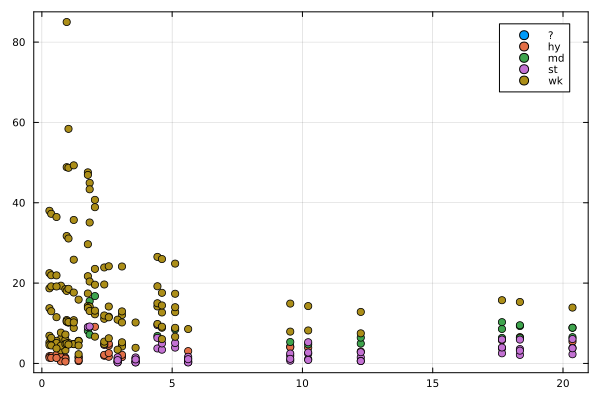

Values plotted in this chart, from the file beside it:
version, phi, strainrate, str_uc_km_MPa, str_lc_km_MPa, str_ml_km_MPa, A_uc_W_kg, A_lc_W_kg, A_ml_W_kg, delta_rho, drip_type, net_uplift, t_detach, t_diff, exx_middle, topo_middle, topo_avg, topo_left, topo_right, vz_middle, drip_width, m_extending, remnant, topos
A1_G1e11_ch2_cs0p9_dmg1_ecx0p5_fr15_fs0p…, 1.5, 1.0e-15, 107.2, 58.14, 4.539, 3.6363636363636364e-10, 1.6666666666666666e-10, 6.060606060606061e-12, 160, st, 0.0993, 25.36, 0.298, -5.0405270506526795e-15, 1.603, 2.057, 2.138, 2.004, 0.5065, 94.91, 9.0, 0.0, [-0.0402601957321167,-0.6000677347183228…
A1_G1e11_ch2_cs0p9_dmg1_ecx0p5_fr15_fs0p…, 1.5, 1.0e-15, 124.2, 58.14, 4.539, 3.6363636363636364e-10, 1.6666666666666666e-10, 6.060606060606061e-12, 160, st, 0.1256, 25.22, 0.2879, -4.673519533068653e-15, 1.615, 2.022, 2.061, 1.998, 0.4899, 94.91, 9.0, 0.00463, [-0.07071149349212646,-0.715942859649658…
A1_G1e11_ch2_cs0p9_dmg1_ecx0p5_fr15_fs0p…, 1.5, 1.0e-15, 154.5, 58.14, 4.539, 3.6363636363636364e-10, 1.6666666666666666e-10, 6.060606060606061e-12, 160, st, 0.0, 24.47, 0.394, -1.9099368150942743e-14, 1.434, 1.991, 2.073, 2.011, 0.355, 92.59, 0.0, 0.02315, [-0.07224535942077637,-0.431358933448791…
A1_G1e11_ch2_cs0p9_dmg1_ecx0p5_fr15_fs0p…, 1.5, 1.0e-15, 107.2, 58.14, 4.539, 3.6363636363636364e-10, 1.6666666666666666e-10, 6.060606060606061e-12, 250, st, 0.2409, 23.97, 0.1359, -1.641703503555466e-14, 1.317, 1.836, 1.988, 1.821, 1.155, 90.28, 9.0, 0.00463, [-0.04483914375305176,-0.682691216468811…
A1_G1e11_ch2_cs0p9_dmg1_ecx0p5_fr15_fs0p…, 1.5, 1.0e-15, 124.2, 58.14, 4.539, 3.6363636363636364e-10, 1.6666666666666666e-10, 6.060606060606061e-12, 250, st, 0.2136, 23.83, 0.1254, -1.8492584240715863e-14, 1.361, 1.845, 1.972, 1.844, 0.9758, 90.28, 9.0, 0.009259, [-0.02825164794921875,-0.778585433959960…
A1_G1e11_ch2_cs0p9_dmg1_ecx0p5_fr15_fs0p…, 1.5, 1.0e-15, 154.5, 58.14, 4.539, 3.6363636363636364e-10, 1.6666666666666666e-10, 6.060606060606061e-12, 250, st, 0.1119, 22.99, 0.1601, -2.2624785345985027e-14, 1.362, 1.803, 1.935, 1.83, 0.5912, 85.65, 9.0, 0.02315, [-0.13821375370025635,-0.587339878082275…
A1_G1e11_ch2_cs0p9_dmg1_ecx0p5_fr15_fs0p…, 1.5, 1.0e-15, 107.2, 58.14, 4.539, 3.6363636363636364e-10, 1.6666666666666666e-10, 6.060606060606061e-12, 70, st, 0.01842, 28.33, 1.029, -4.235040645944729e-15, 2.003, 2.427, 2.418, 2.439, 0.2674, 101.9, 0.0, 0.0, [-0.00449061393737793,-0.572886943817138…
A1_G1e11_ch2_cs0p9_dmg1_ecx0p5_fr15_fs0p…, 1.5, 1.0e-15, 124.2, 58.14, 4.539, 3.6363636363636364e-10, 1.6666666666666666e-10, 6.060606060606061e-12, 70, st, 0.0457, 27.98, 1.378, -4.3373893310273606e-15, 2.026, 2.382, 2.376, 2.406, 0.2709, 101.9, 9.0, 0.0, [-0.0623326301574707,-0.3500901460647583…
A1_G1e11_ch2_cs0p9_dmg1_ecx0p5_fr15_fs0p…, 1.5, 1.0e-15, 154.5, 58.14, 4.539, 3.6363636363636364e-10, 1.6666666666666666e-10, 6.060606060606061e-12, 70, st, 0.07027, 26.92, 1.45, -3.5199849609933052e-15, 1.919, 2.259, 2.27, 2.247, 0.2603, 99.54, 0.0, 0.00463, [-0.051193833351135254,-0.45713317394256…
A1_G1e11_ch2_cs0p9_dmg1_ecx0p5_fr15_fs0p…, 1.5, 1.0e-15, 107.2, 192.1, 18.07, 3.6363636363636364e-10, 1.6666666666666666e-10, 6.060606060606061e-12, 160, hy, 1.286, 27.32, 0.9171, 2.4918748455221974e-16, 2.363, 2.313, 2.174, 2.128, 0.2432, 118.1, 4.5, 0.0, [-0.03127002716064453,-0.912024855613708…
A1_G1e11_ch2_cs0p9_dmg1_ecx0p5_fr15_fs0p…, 1.5, 1.0e-15, 124.2, 192.1, 18.07, 3.6363636363636364e-10, 1.6666666666666666e-10, 6.060606060606061e-12, 160, hy, 1.204, 27.03, 0.8875, 2.188061200349923e-16, 2.288, 2.261, 2.079, 2.085, 0.2489, 118.1, 4.5, 0.0, [-0.0501251220703125,-1.0525546073913574…
A1_G1e11_ch2_cs0p9_dmg1_ecx0p5_fr15_fs0p…, 1.5, 1.0e-15, 154.5, 192.1, 18.07, 3.6363636363636364e-10, 1.6666666666666666e-10, 6.060606060606061e-12, 160, hy, 1.141, 26.46, 1.086, 8.744866747382413e-17, 2.265, 2.27, 2.16, 2.108, 0.2231, 115.7, 4.5, 0.0, [-0.06701278686523438,-0.806804418563842…
A1_G1e11_ch2_cs0p9_dmg1_ecx0p5_fr15_fs0p…, 1.5, 1.0e-15, 107.2, 192.1, 18.07, 3.6363636363636364e-10, 1.6666666666666666e-10, 6.060606060606061e-12, 250, hy, 1.416, 25.06, 0.3015, 1.7905449324343356e-16, 1.984, 2.021, 1.956, 1.82, 0.5967, 115.7, 4.5, 0.0, [-0.1079627275466919,-1.246239423751831,…
A1_G1e11_ch2_cs0p9_dmg1_ecx0p5_fr15_fs0p…, 1.5, 1.0e-15, 124.2, 192.1, 18.07, 3.6363636363636364e-10, 1.6666666666666666e-10, 6.060606060606061e-12, 250, hy, 1.35, 25, 0.2954, 2.122793208948141e-16, 1.919, 1.997, 1.887, 1.814, 0.5916, 113.4, 4.5, 0.0, [-0.09375059604644775,-1.330831408500671…
A1_G1e11_ch2_cs0p9_dmg1_ecx0p5_fr15_fs0p…, 1.5, 1.0e-15, 154.5, 192.1, 18.07, 3.6363636363636364e-10, 1.6666666666666666e-10, 6.060606060606061e-12, 250, hy, 1.392, 24.15, 0.3579, -6.204409930123751e-16, 1.944, 1.977, 1.961, 1.831, 0.5161, 113.4, 6.5, 0.0, [-0.08939611911773682,-1.087995767593383…
A1_G1e11_ch2_cs0p9_dmg1_ecx0p5_fr15_fs0p…, 1.5, 1.0e-15, 107.2, 192.1, 18.07, 3.6363636363636364e-10, 1.6666666666666666e-10, 6.060606060606061e-12, 70, wk, 1.116, 33.38, 4.686, 4.494881978558615e-16, 3.451, 3.014, 2.89, 2.85, 0.09814, 125.0, 4.5, 0.0, [-0.030312061309814453,-0.35896658897399…
A1_G1e11_ch2_cs0p9_dmg1_ecx0p5_fr15_fs0p…, 1.5, 1.0e-15, 124.2, 192.1, 18.07, 3.6363636363636364e-10, 1.6666666666666666e-10, 6.060606060606061e-12, 70, wk, 1.033, 32.89, 4.18, 3.801048968798444e-16, 3.374, 2.938, 2.807, 2.785, 0.1029, 122.7, 4.5, 0.0, [-0.0025548934936523438,-0.5647089481353…
A1_G1e11_ch2_cs0p9_dmg1_ecx0p5_fr15_fs0p…, 1.5, 1.0e-15, 154.5, 192.1, 18.07, 3.6363636363636364e-10, 1.6666666666666666e-10, 6.060606060606061e-12, 70, wk, 1.073, 32.47, 4.85, 5.958284919662109e-16, 3.543, 2.952, 2.805, 2.747, 0.1017, 122.7, 3.0, 0.0, [-0.05195927619934082,-0.363016128540039…
A1_G1e11_ch2_cs0p9_dmg1_ecx0p5_fr15_fs0p…, 1.5, 1.0e-15, 107.2, 315.3, 45.39, 3.6363636363636364e-10, 1.6666666666666666e-10, 6.060606060606061e-12, 160, wk, 1.229, 31.38, 3.305, 2.3296648068098875e-15, 3.517, 2.789, 2.578, 2.527, 0.1455, 136.6, 3.0, 0.0, [-0.04086947441101074,-0.700811743736267…
A1_G1e11_ch2_cs0p9_dmg1_ecx0p5_fr15_fs0p…, 1.5, 1.0e-15, 124.2, 315.3, 45.39, 3.6363636363636364e-10, 1.6666666666666666e-10, 6.060606060606061e-12, 160, wk, 1.158, 31.19, 3.253, 2.1561291434993995e-15, 3.502, 2.777, 2.572, 2.525, 0.09144, 136.6, 3.0, 0.0, [-0.008177757263183594,-0.80802845954895…
A1_G1e11_ch2_cs0p9_dmg1_ecx0p5_fr15_fs0p…, 1.5, 1.0e-15, 154.5, 315.3, 45.39, 3.6363636363636364e-10, 1.6666666666666666e-10, 6.060606060606061e-12, 160, wk, 1.117, 31.23, 3.207, 2.7283238280504394e-15, 3.583, 2.801, 2.607, 2.507, 0.1207, 134.3, 3.0, 0.0, [-0.10465240478515625,-0.708179712295532…
A1_G1e11_ch2_cs0p9_dmg1_ecx0p5_fr15_fs0p…, 1.5, 1.0e-15, 107.2, 315.3, 45.39, 3.6363636363636364e-10, 1.6666666666666666e-10, 6.060606060606061e-12, 250, wk, 1.427, 26.6, 1.077, 2.432549875506368e-15, 2.766, 2.247, 2.032, 1.963, 0.4122, 131.9, 4.5, 0.0, [-0.04335331916809082,-1.120838403701782…
A1_G1e11_ch2_cs0p9_dmg1_ecx0p5_fr15_fs0p…, 1.5, 1.0e-15, 124.2, 315.3, 45.39, 3.6363636363636364e-10, 1.6666666666666666e-10, 6.060606060606061e-12, 250, hy, 1.426, 26.51, 1.053, 3.2985817717675822e-15, 2.754, 2.206, 1.968, 1.908, 0.4014, 134.3, 4.5, 0.0, [-0.010007619857788086,-1.13503921031951…
A1_G1e11_ch2_cs0p9_dmg1_ecx0p5_fr15_fs0p…, 1.5, 1.0e-15, 154.5, 315.3, 45.39, 3.6363636363636364e-10, 1.6666666666666666e-10, 6.060606060606061e-12, 250, hy, 1.336, 26.52, 1.062, 1.2722684742479031e-15, 2.616, 2.259, 2.024, 2.04, 0.3256, 131.9, 4.5, 0.0, [-0.06943774223327637,-1.02353036403656,…
A1_G1e11_ch2_cs0p9_dmg1_ecx0p5_fr15_fs0p…, 1.5, 1.0e-15, 107.2, 315.3, 45.39, 3.6363636363636364e-10, 1.6666666666666666e-10, 6.060606060606061e-12, 70, wk, 0.9066, 49.57, 9.929, 2.8115395459776724e-18, 5.009, 4.338, 4.379, 4.379, 0.0131, 125.0, 3.0, 0.0, [-0.02388143539428711,-0.621825695037841…
A1_G1e11_ch2_cs0p9_dmg1_ecx0p5_fr15_fs0p…, 1.5, 1.0e-15, 124.2, 315.3, 45.39, 3.6363636363636364e-10, 1.6666666666666666e-10, 6.060606060606061e-12, 70, wk, 0.8798, 49.53, 9.976, 4.4293222240111735e-18, 4.914, 4.254, 4.345, 4.318, 0.01316, 122.7, 3.0, 0.0, [-0.022252321243286133,-0.44087553024291…
A1_G1e11_ch2_cs0p9_dmg1_ecx0p5_fr15_fs0p…, 1.5, 1.0e-15, 154.5, 315.3, 45.39, 3.6363636363636364e-10, 1.6666666666666666e-10, 6.060606060606061e-12, 70, wk, 0.9591, 48.56, 8.973, 3.955781640948361e-19, 4.903, 4.237, 4.216, 4.32, 0.004179, 120.4, 3.0, 0.0, [-0.007057905197143555,-0.63335239887237…
A1_G1e11_ch2_cs0p9_dmg1_ecx0p5_fr15_fs0p…, 1.5, 1.0e-15, 178, 169.6, 4.539, 3.6363636363636364e-10, 1.6666666666666666e-10, 6.060606060606061e-12, 160, st, -0.08616, 27, 1.568, -3.0685443521940225e-15, 1.803, 2.373, 2.608, 2.519, 0.3053, 92.59, 0.0, 0.00463, [-0.09448158740997314,-0.964857578277587…
A1_G1e11_ch2_cs0p9_dmg1_ecx0p5_fr15_fs0p…, 1.5, 1.0e-15, 195, 169.6, 4.539, 3.6363636363636364e-10, 1.6666666666666666e-10, 6.060606060606061e-12, 160, st, -0.07222, 26.71, 1.307, -2.5861069962064423e-15, 1.792, 2.35, 2.602, 2.493, 0.2934, 94.91, 0.0, 0.00463, [-0.06472229957580566,-1.170008659362793…
A1_G1e11_ch2_cs0p9_dmg1_ecx0p5_fr15_fs0p…, 1.5, 1.0e-15, 225.2, 169.6, 4.539, 3.6363636363636364e-10, 1.6666666666666666e-10, 6.060606060606061e-12, 160, st, -0.1106, 25.65, 1.235, -6.155160999350663e-15, 1.71, 2.207, 2.441, 2.295, 0.2714, 90.28, 0.0, 0.02778, [-0.009793400764465332,-0.84567081928253…
A1_G1e11_ch2_cs0p9_dmg1_ecx0p5_fr15_fs0p…, 1.5, 1.0e-15, 178, 169.6, 4.539, 3.6363636363636364e-10, 1.6666666666666666e-10, 6.060606060606061e-12, 250, st, -0.1301, 24.59, 0.4504, -7.943862920440671e-15, 1.327, 2.06, 2.461, 2.193, 0.7453, 87.96, 0.0, 0.00463, [-0.12024199962615967,-1.531668424606323…
A1_G1e11_ch2_cs0p9_dmg1_ecx0p5_fr15_fs0p…, 1.5, 1.0e-15, 195, 169.6, 4.539, 3.6363636363636364e-10, 1.6666666666666666e-10, 6.060606060606061e-12, 250, st, -0.1462, 24.24, 0.8923, -8.96494589176268e-15, 1.301, 2.012, 2.41, 2.185, 0.5878, 87.96, 0.0, 0.01389, [-0.12108838558197021,-0.837405681610107…
A1_G1e11_ch2_cs0p9_dmg1_ecx0p5_fr15_fs0p…, 1.5, 1.0e-15, 225.2, 169.6, 4.539, 3.6363636363636364e-10, 1.6666666666666666e-10, 6.060606060606061e-12, 250, st, -0.09795, 23.37, 1.015, -2.0726657356021604e-14, 1.344, 1.919, 2.262, 2.047, 0.5694, 83.33, 0.0, 0.0463, [-0.082969069480896,-0.5571106672286987,…
A1_G1e11_ch2_cs0p9_dmg1_ecx0p5_fr15_fs0p…, 1.5, 1.0e-15, 178, 169.6, 4.539, 3.6363636363636364e-10, 1.6666666666666666e-10, 6.060606060606061e-12, 70, wk, 0.3812, 31.36, 4.719, -1.595750515622998e-16, 2.984, 2.865, 2.876, 2.87, 0.1339, 106.5, 6.5, 0.0, [-0.026842951774597168,-0.55888676643371…
A1_G1e11_ch2_cs0p9_dmg1_ecx0p5_fr15_fs0p…, 1.5, 1.0e-15, 195, 169.6, 4.539, 3.6363636363636364e-10, 1.6666666666666666e-10, 6.060606060606061e-12, 70, wk, 0.383, 31.16, 4.525, -7.226639598767885e-17, 2.967, 2.835, 2.821, 2.795, 0.1352, 106.5, 6.5, 0.0, [-0.013167381286621094,-0.57190179824829…
A1_G1e11_ch2_cs0p9_dmg1_ecx0p5_fr15_fs0p…, 1.5, 1.0e-15, 225.2, 169.6, 4.539, 3.6363636363636364e-10, 1.6666666666666666e-10, 6.060606060606061e-12, 70, md, 0.4342, 30, 4.366, -4.1303192627581604e-16, 2.852, 2.711, 2.835, 2.58, 0.1508, 104.2, 0.0, 0.0, [-0.004659295082092285,-0.36098718643188…
A1_G1e11_ch2_cs0p9_dmg1_ecx0p5_fr15_fs0p…, 1.5, 1.0e-15, 178, 303.5, 18.07, 3.6363636363636364e-10, 1.6666666666666666e-10, 6.060606060606061e-12, 160, hy, 0.9897, 30.05, 4.197, 4.7036335131072336e-17, 2.874, 2.768, 2.796, 2.764, 0.09677, 106.5, 4.5, 0.0, [-0.11169660091400146,-0.800441503524780…
A1_G1e11_ch2_cs0p9_dmg1_ecx0p5_fr15_fs0p…, 1.5, 1.0e-15, 195, 303.5, 18.07, 3.6363636363636364e-10, 1.6666666666666666e-10, 6.060606060606061e-12, 160, hy, 0.9525, 29.48, 3.558, 3.07761050317051e-17, 2.771, 2.71, 2.827, 2.682, 0.07253, 108.8, 4.5, 0.0, [-0.1047748327255249,-0.9921165704727173…
A1_G1e11_ch2_cs0p9_dmg1_ecx0p5_fr15_fs0p…, 1.5, 1.0e-15, 225.2, 303.5, 18.07, 3.6363636363636364e-10, 1.6666666666666666e-10, 6.060606060606061e-12, 160, wk, 1.135, 28.41, 3.425, 2.8006148475505927e-17, 2.775, 2.593, 2.691, 2.421, 0.09403, 111.1, 4.5, 0.0, [-0.023349642753601074,-0.66516721248626…
A1_G1e11_ch2_cs0p9_dmg1_ecx0p5_fr15_fs0p…, 1.5, 1.0e-15, 178, 303.5, 18.07, 3.6363636363636364e-10, 1.6666666666666666e-10, 6.060606060606061e-12, 250, hy, 1.096, 26.13, 1.6, -1.7510983169131272e-15, 2.096, 2.266, 2.48, 2.327, 0.4262, 111.1, 6.5, 0.0, [-0.2612694501876831,-1.1574140787124634…
A1_G1e11_ch2_cs0p9_dmg1_ecx0p5_fr15_fs0p…, 1.5, 1.0e-15, 195, 303.5, 18.07, 3.6363636363636364e-10, 1.6666666666666666e-10, 6.060606060606061e-12, 250, hy, 1.098, 25.72, 1.278, -1.0458069101402958e-15, 2.088, 2.24, 2.532, 2.307, 0.3765, 108.8, 6.5, 0.0, [-0.14987647533416748,-1.546728610992431…
A1_G1e11_ch2_cs0p9_dmg1_ecx0p5_fr15_fs0p…, 1.5, 1.0e-15, 225.2, 303.5, 18.07, 3.6363636363636364e-10, 1.6666666666666666e-10, 6.060606060606061e-12, 250, hy, 1.159, 24.65, 1.188, -2.033094855053634e-15, 1.984, 2.094, 2.333, 2.044, 0.3454, 111.1, 6.5, 0.0, [-0.02043628692626953,-1.14015793800354,…
A1_G1e11_ch2_cs0p9_dmg1_ecx0p5_fr15_fs0p…, 1.5, 1.0e-15, 178, 303.5, 18.07, 3.6363636363636364e-10, 1.6666666666666666e-10, 6.060606060606061e-12, 70, wk, 1.422, 38.08, 8.249, 2.3368719189904987e-17, 4.687, 3.619, 3.418, 3.431, 0.03004, 108.8, 3.0, 0.0, [-0.08813238143920898,-0.743392229080200…
A1_G1e11_ch2_cs0p9_dmg1_ecx0p5_fr15_fs0p…, 1.5, 1.0e-15, 195, 303.5, 18.07, 3.6363636363636364e-10, 1.6666666666666666e-10, 6.060606060606061e-12, 70, wk, 1.593, 38.13, 8.054, 7.918667501908118e-17, 4.681, 3.6, 3.407, 3.393, 0.03531, 106.5, 3.0, 0.0, [-0.050807952880859375,-0.76231944561004…
A1_G1e11_ch2_cs0p9_dmg1_ecx0p5_fr15_fs0p…, 1.5, 1.0e-15, 225.2, 303.5, 18.07, 3.6363636363636364e-10, 1.6666666666666666e-10, 6.060606060606061e-12, 70, wk, 1.768, 37.27, 7.412, 9.159156517584902e-17, 4.733, 3.515, 3.406, 3.279, 0.0282, 104.2, 4.5, 0.0, [-0.024433374404907227,-0.55634284019470…
A1_G1e11_ch2_cs0p9_dmg1_ecx0p5_fr15_fs0p…, 1.5, 1.0e-15, 178, 426.7, 45.39, 3.6363636363636364e-10, 1.6666666666666666e-10, 6.060606060606061e-12, 160, wk, 1.956, 36.97, 7.45, 4.269272370777268e-16, 4.584, 3.47, 3.185, 3.164, 0.02717, 115.7, 3.0, 0.0, [-0.2140669822692871,-1.0478229522705078…
A1_G1e11_ch2_cs0p9_dmg1_ecx0p5_fr15_fs0p…, 1.5, 1.0e-15, 195, 426.7, 45.39, 3.6363636363636364e-10, 1.6666666666666666e-10, 6.060606060606061e-12, 160, wk, 1.921, 36.71, 6.765, 3.502735611478504e-16, 4.549, 3.442, 3.195, 3.099, 0.02641, 113.4, 3.0, 0.0, [-0.1847989559173584,-1.2014275789260864…
A1_G1e11_ch2_cs0p9_dmg1_ecx0p5_fr15_fs0p…, 1.5, 1.0e-15, 225.2, 426.7, 45.39, 3.6363636363636364e-10, 1.6666666666666666e-10, 6.060606060606061e-12, 160, wk, 1.942, 34.98, 6.233, 4.375470450028256e-16, 4.451, 3.252, 3.022, 2.872, 0.04942, 120.4, 4.5, 0.0, [-0.051590919494628906,-0.93911707401275…
A1_G1e11_ch2_cs0p9_dmg1_ecx0p5_fr15_fs0p…, 1.5, 1.0e-15, 178, 426.7, 45.39, 3.6363636363636364e-10, 1.6666666666666666e-10, 6.060606060606061e-12, 250, wk, 1.989, 29.75, 3.276, 3.856629417912699e-16, 3.173, 2.686, 2.519, 2.511, 0.09648, 129.6, 4.5, 0.0, [-0.2344881296157837,-1.5252732038497925…
A1_G1e11_ch2_cs0p9_dmg1_ecx0p5_fr15_fs0p…, 1.5, 1.0e-15, 195, 426.7, 45.39, 3.6363636363636364e-10, 1.6666666666666666e-10, 6.060606060606061e-12, 250, wk, 1.969, 29.51, 3.109, 4.778141442823478e-16, 3.149, 2.666, 2.532, 2.462, 0.08267, 127.3, 4.5, 0.0, [-0.21657085418701172,-1.646051049232483…
A1_G1e11_ch2_cs0p9_dmg1_ecx0p5_fr15_fs0p…, 1.5, 1.0e-15, 225.2, 426.7, 45.39, 3.6363636363636364e-10, 1.6666666666666666e-10, 6.060606060606061e-12, 250, wk, 1.958, 27.96, 3.632, 2.3596140918797867e-16, 2.981, 2.498, 2.318, 2.306, 0.07799, 131.9, 4.5, 0.0, [-0.07082879543304443,-0.651438236236572…
A1_G1e11_ch2_cs0p9_dmg1_ecx0p5_fr15_fs0p…, 1.5, 1.0e-15, 178, 426.7, 45.39, 3.6363636363636364e-10, 1.6666666666666666e-10, 6.060606060606061e-12, 70, wk, 1.534, 61.45, 12, 1.5801001260845967e-16, 6.226, 4.992, 4.85, 4.889, 0.02143, 106.5, 3.0, 0.0, [-0.10819721221923828,-0.644747734069824…
A1_G1e11_ch2_cs0p9_dmg1_ecx0p5_fr15_fs0p…, 1.5, 1.0e-15, 195, 426.7, 45.39, 3.6363636363636364e-10, 1.6666666666666666e-10, 6.060606060606061e-12, 70, wk, 1.557, 59.38, 12, 1.017244681226195e-16, 6.25, 4.988, 4.948, 4.989, 0.01646, 108.8, 3.0, 0.0, [-0.10239863395690918,-0.702530622482299…
A1_G1e11_ch2_cs0p9_dmg1_ecx0p5_fr15_fs0p…, 1.5, 1.0e-15, 225.2, 426.7, 45.39, 3.6363636363636364e-10, 1.6666666666666666e-10, 6.060606060606061e-12, 70, wk, 1.51, 65.11, 11, 8.020106314786721e-17, 6.1, 4.667, 4.702, 4.705, 0.01517, 115.7, 3.0, 0.0, [-0.010770559310913086,-0.44358539581298…
A1_G1e11_ch2_cs0p9_dmg1_ecx0p5_fr15_fs0p…, 1.5, 1.0e-15, 178, 274.2, 4.539, 3.6363636363636364e-10, 1.6666666666666666e-10, 6.060606060606061e-12, 160, st, -0.01114, 25.1, 3.635, -2.8964857025853092e-15, 1.723, 2.154, 2.323, 2.285, 0.1637, 92.59, 0.0, 0.01852, [-0.17690813541412354,-0.621487379074096…
A1_G1e11_ch2_cs0p9_dmg1_ecx0p5_fr15_fs0p…, 1.5, 1.0e-15, 195, 274.2, 4.539, 3.6363636363636364e-10, 1.6666666666666666e-10, 6.060606060606061e-12, 160, st, 0.1718, 25.65, 3.193, -2.067940519954255e-15, 1.858, 2.171, 2.253, 2.284, 0.2215, 99.54, 0.0, 0.00463, [-0.29691314697265625,-0.992126822471618…
A1_G1e11_ch2_cs0p9_dmg1_ecx0p5_fr15_fs0p…, 1.5, 1.0e-15, 225.2, 274.2, 4.539, 3.6363636363636364e-10, 1.6666666666666666e-10, 6.060606060606061e-12, 160, st, -0.1419, 24.18, 2.552, -4.393134686868534e-15, 1.57, 2.037, 2.192, 2.21, 0.09126, 74.07, 0.0, 0.0463, [-0.2550318241119385,-0.663461446762085,…
A1_G1e11_ch2_cs0p9_dmg1_ecx0p5_fr15_fs0p…, 1.5, 1.0e-15, 178, 274.2, 4.539, 3.6363636363636364e-10, 1.6666666666666666e-10, 6.060606060606061e-12, 250, st, -0.3502, 22.91, 2.5, -7.64068441762994e-15, 1.104, 1.826, 2.155, 2.064, 0.3234, 78.7, 0.0, 0.02778, [-0.24718058109283447,-0.685586333274841…
A1_G1e11_ch2_cs0p9_dmg1_ecx0p5_fr15_fs0p…, 1.5, 1.0e-15, 195, 274.2, 4.539, 3.6363636363636364e-10, 1.6666666666666666e-10, 6.060606060606061e-12, 250, st, -0.1821, 23.17, 1.793, -6.6275927786488015e-15, 1.157, 1.765, 2.028, 1.936, 0.3787, 87.96, 0.0, 0.02315, [-0.30154693126678467,-1.353263378143310…
A1_G1e11_ch2_cs0p9_dmg1_ecx0p5_fr15_fs0p…, 1.5, 1.0e-15, 225.2, 274.2, 4.539, 3.6363636363636364e-10, 1.6666666666666666e-10, 6.060606060606061e-12, 250, st, -0.4479, 21.68, 2.216, -9.867545894422756e-15, 0.9208, 1.673, 1.951, 1.971, 0.2339, 69.44, 0.0, 0.07407, [-0.2586270570755005,-0.5138978958129883…
... 345 more rows
